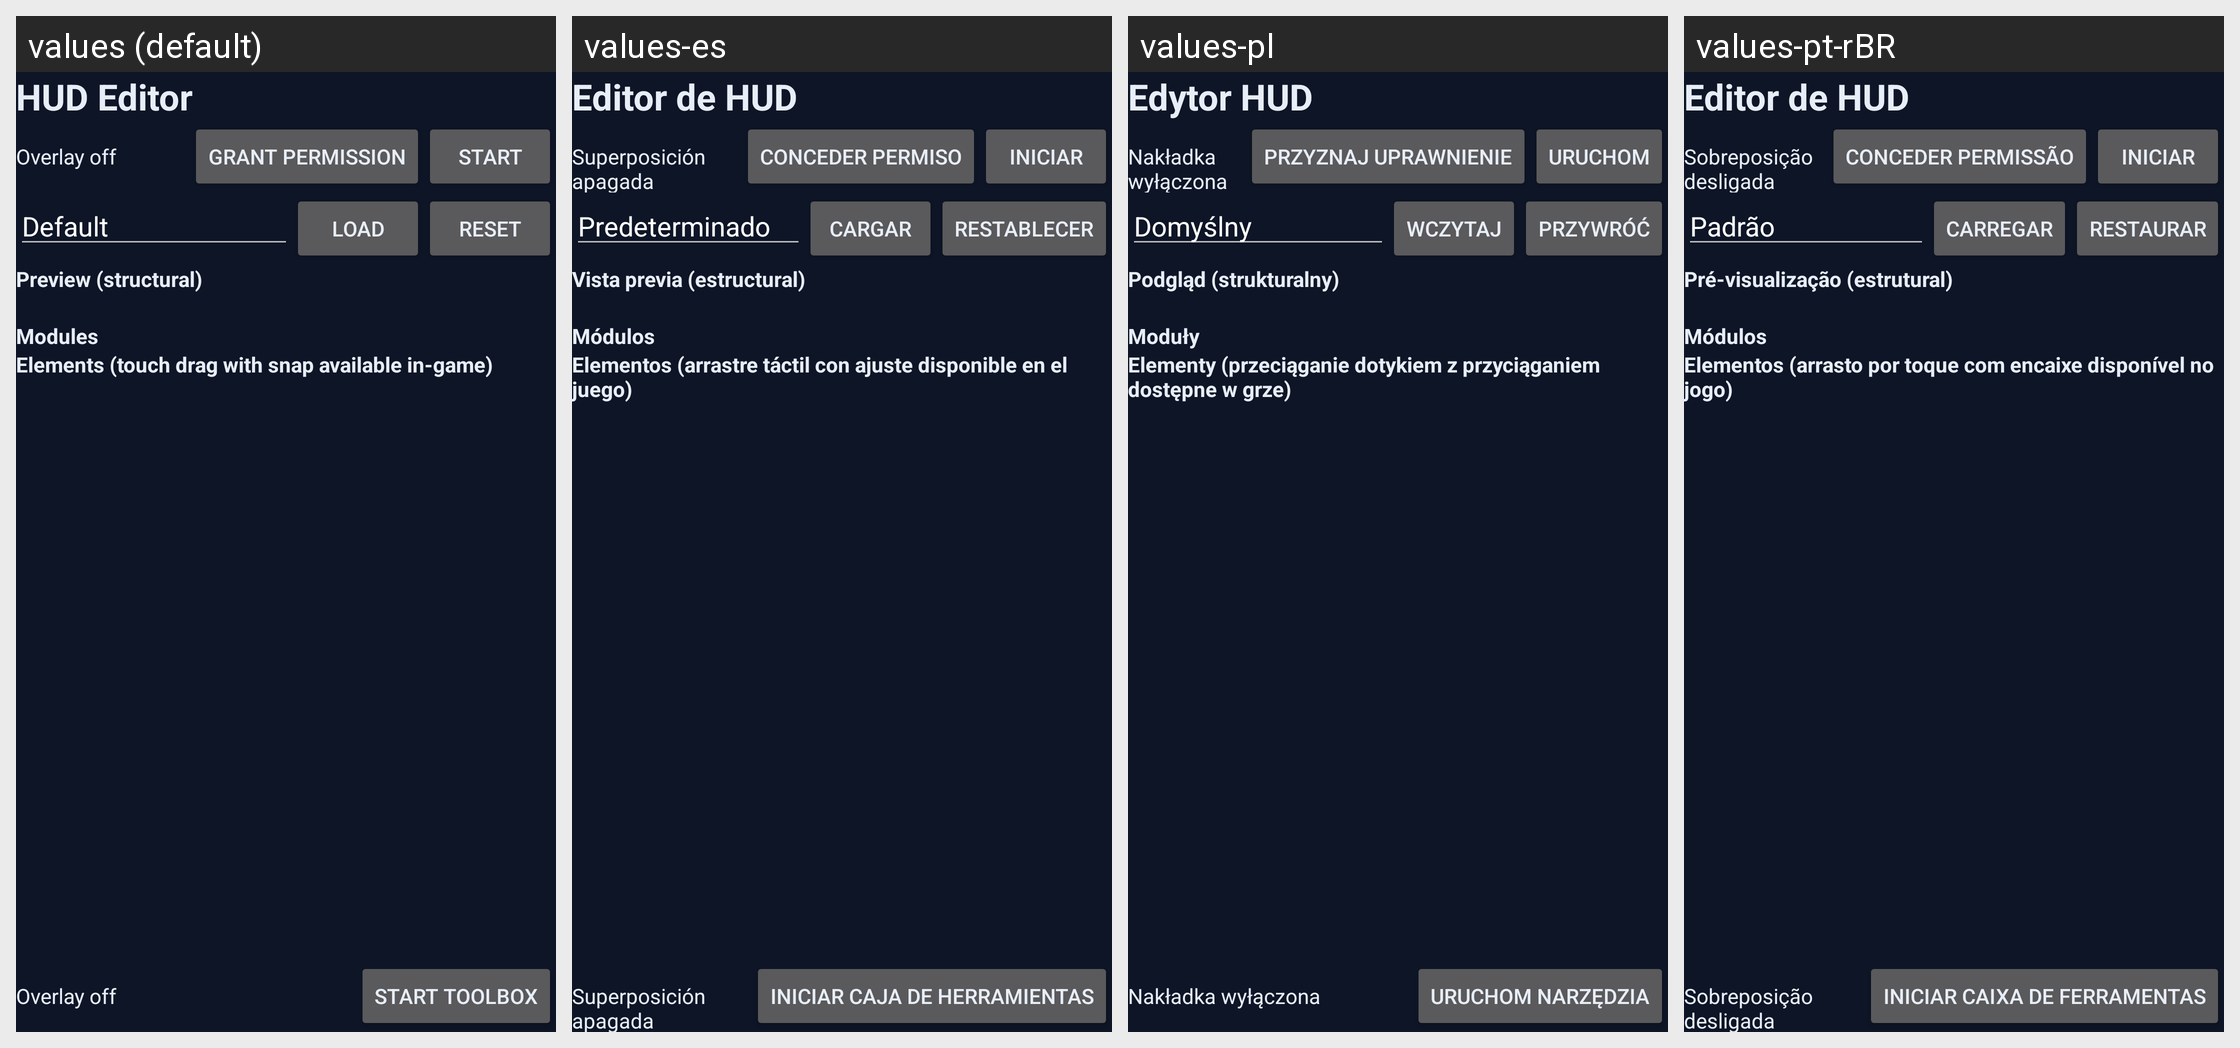

The same Android screen rendered under several of its app's locales, left to right. List the strings drawn on it with the default value and each locale's translation.
Android screen res/layout/fragment_hud_editor.xml rendered under 4 locales, left to right: values (default), values-es, values-pl, values-pt-rBR. Device: Nexus 5 (rendered at 1080×1920; each locale shown at half size, 540×960, under a caption strip naming it); theme Theme.Xykell.
Other locales in the repository, not shown: values-de, values-fr, values-ru, values-tr.
Strings drawn on this screen, with the default value and each locale's value (text and hints the layout hard-codes, and strings that could not be matched under every locale, appear in the picture but are not listed):

ui_hud_editor
  values: HUD Editor
  values-es: Editor de HUD
  values-pl: Edytor HUD
  values-pt-rBR: Editor de HUD

hud_overlay_stopped
  values: Overlay off
  values-es: Superposición apagada
  values-pl: Nakładka wyłączona
  values-pt-rBR: Sobreposição desligada

hud_overlay_grant
  values: Grant permission
  values-es: Conceder permiso
  values-pl: Przyznaj uprawnienie
  values-pt-rBR: Conceder permissão

hud_overlay_start
  values: Start
  values-es: Iniciar
  values-pl: Uruchom
  values-pt-rBR: Iniciar

ui_default
  values: Default
  values-es: Predeterminado
  values-pl: Domyślny
  values-pt-rBR: Padrão

ui_load
  values: LOAD
  values-es: CARGAR
  values-pl: WCZYTAJ
  values-pt-rBR: CARREGAR

ui_reset
  values: RESET
  values-es: RESTABLECER
  values-pl: PRZYWRÓĆ
  values-pt-rBR: RESTAURAR

ui_preview_structural
  values: Preview (structural)
  values-es: Vista previa (estructural)
  values-pl: Podgląd (strukturalny)
  values-pt-rBR: Pré-visualização (estrutural)

ui_modules
  values: Modules
  values-es: Módulos
  values-pl: Moduły
  values-pt-rBR: Módulos

ui_elements_touch_drag_with_snap_available_in_game
  values: Elements (touch drag with snap available in-game)
  values-es: Elementos (arrastre táctil con ajuste disponible en el juego)
  values-pl: Elementy (przeciąganie dotykiem z przyciąganiem dostępne w grze)
  values-pt-rBR: Elementos (arrasto por toque com encaixe disponível no jogo)

toolbox_start
  values: Start toolbox
  values-es: Iniciar caja de herramientas
  values-pl: Uruchom narzędzia
  values-pt-rBR: Iniciar caixa de ferramentas
